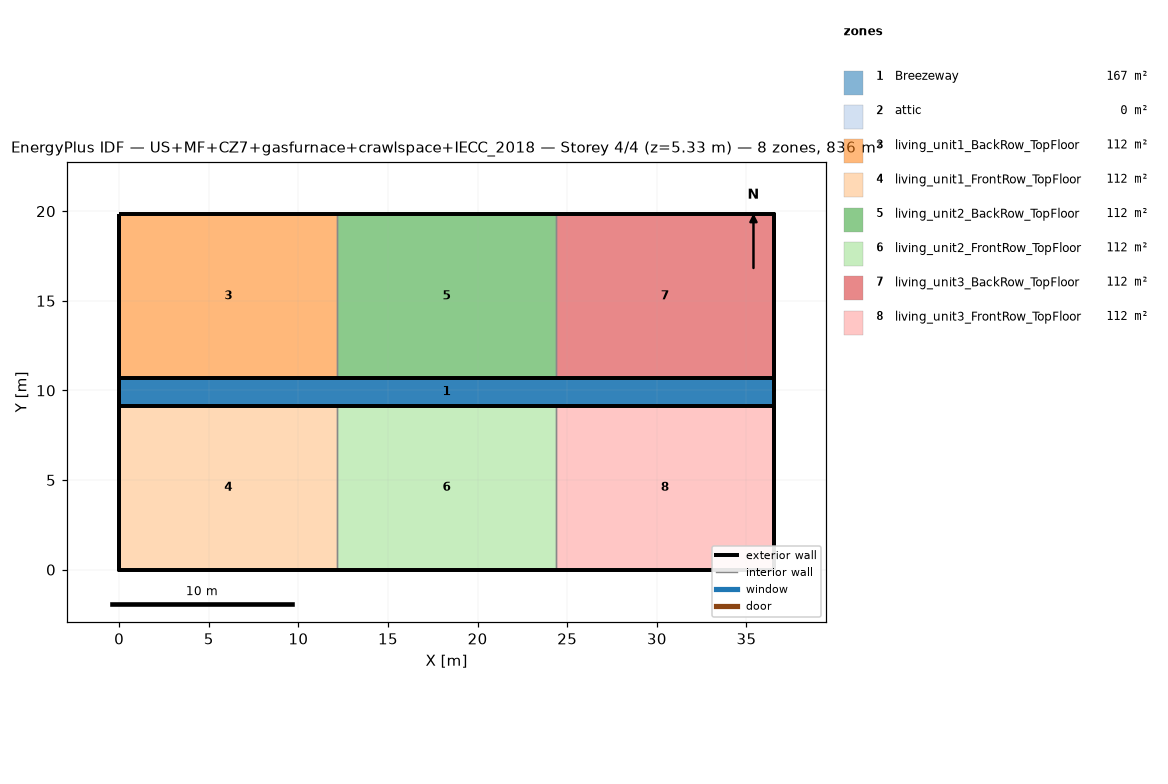
=== STOREY PLAN SPEC (per zone: floor XY polygon, exterior-wall plan segments, windows/doors) ===
zone 1: Breezeway  (167.0 m²)
  floor: (36.54, 9.16) (0.00, 9.16) (0.00, 10.68) (36.54, 10.68)
  floor: (36.54, 9.16) (0.00, 9.16) (0.00, 10.68) (36.54, 10.68)
  floor: (36.54, 9.16) (0.00, 9.16) (0.00, 10.68) (36.54, 10.68)
zone 2: attic  (0.0 m²)
  exterior wall: (36.54, 0.00) – (36.54, 19.84) – (36.54, 9.92)  [29.8 m]
  exterior wall: (0.00, 19.84) – (0.00, 0.00) – (0.00, 9.92)  [29.8 m]
zone 3: living_unit1_BackRow_TopFloor  (111.5 m²)
  floor: (12.18, 10.68) (0.00, 10.68) (0.00, 19.84) (12.18, 19.84)
  exterior wall: (12.18, 19.84) – (0.00, 19.84)  [12.2 m]
  exterior wall: (0.00, 19.84) – (0.00, 10.68)  [9.2 m]
  exterior wall: (0.00, 10.68) – (12.18, 10.68)  [12.2 m]
  interior walls: 1
zone 4: living_unit1_FrontRow_TopFloor  (111.5 m²)
  floor: (12.18, 0.00) (0.00, 0.00) (0.00, 9.16) (12.18, 9.16)
  exterior wall: (0.00, 0.00) – (12.18, 0.00)  [12.2 m]
  exterior wall: (0.00, 9.16) – (0.00, 0.00)  [9.2 m]
  exterior wall: (12.18, 9.16) – (0.00, 9.16)  [12.2 m]
  interior walls: 1
zone 5: living_unit2_BackRow_TopFloor  (111.5 m²)
  floor: (24.36, 10.68) (12.18, 10.68) (12.18, 19.84) (24.36, 19.84)
  exterior wall: (12.18, 10.68) – (24.36, 10.68)  [12.2 m]
  exterior wall: (24.36, 19.84) – (12.18, 19.84)  [12.2 m]
  interior walls: 2
zone 6: living_unit2_FrontRow_TopFloor  (111.5 m²)
  floor: (24.36, 0.00) (12.18, 0.00) (12.18, 9.16) (24.36, 9.16)
  exterior wall: (12.18, 0.00) – (24.36, 0.00)  [12.2 m]
  exterior wall: (24.36, 9.16) – (12.18, 9.16)  [12.2 m]
  interior walls: 2
zone 7: living_unit3_BackRow_TopFloor  (111.5 m²)
  floor: (36.54, 10.68) (24.36, 10.68) (24.36, 19.84) (36.54, 19.84)
  exterior wall: (36.54, 10.68) – (36.54, 19.84)  [9.2 m]
  exterior wall: (36.54, 19.84) – (24.36, 19.84)  [12.2 m]
  exterior wall: (24.36, 10.68) – (36.54, 10.68)  [12.2 m]
  interior walls: 1
zone 8: living_unit3_FrontRow_TopFloor  (111.5 m²)
  floor: (36.54, 0.00) (24.36, 0.00) (24.36, 9.16) (36.54, 9.16)
  exterior wall: (24.36, 0.00) – (36.54, 0.00)  [12.2 m]
  exterior wall: (36.54, 0.00) – (36.54, 9.16)  [9.2 m]
  exterior wall: (36.54, 9.16) – (24.36, 9.16)  [12.2 m]
  interior walls: 1

=== DERIVED (storey summary) ===
Building: US+MF+CZ7+gasfurnace+crawlspace+IECC_2018
Storey: 4 of 4  (floor level z = 5.33 m)
Storey gross floor area: 836.2 m²
Zones on this storey: 8
  - Breezeway: floor 167.0 m²
  - attic: floor 0.0 m²; exterior wall 59.5 m (81.9 m²); WWR 0.0%
  - living_unit1_BackRow_TopFloor: floor 111.5 m²; exterior wall 33.5 m (86.9 m²); WWR 0.0%
  - living_unit1_FrontRow_TopFloor: floor 111.5 m²; exterior wall 33.5 m (86.9 m²); WWR 0.0%
  - living_unit2_BackRow_TopFloor: floor 111.5 m²; exterior wall 24.4 m (63.1 m²); WWR 0.0%
  - living_unit2_FrontRow_TopFloor: floor 111.5 m²; exterior wall 24.4 m (63.1 m²); WWR 0.0%
  - living_unit3_BackRow_TopFloor: floor 111.5 m²; exterior wall 33.5 m (86.9 m²); WWR 0.0%
  - living_unit3_FrontRow_TopFloor: floor 111.5 m²; exterior wall 33.5 m (86.9 m²); WWR 0.0%
Zone adjacency (shared interzone walls):
  - living_unit1_BackRow_TopFloor ↔ living_unit2_BackRow_TopFloor
  - living_unit1_FrontRow_TopFloor ↔ living_unit2_FrontRow_TopFloor
  - living_unit2_BackRow_TopFloor ↔ living_unit3_BackRow_TopFloor
  - living_unit2_FrontRow_TopFloor ↔ living_unit3_FrontRow_TopFloor